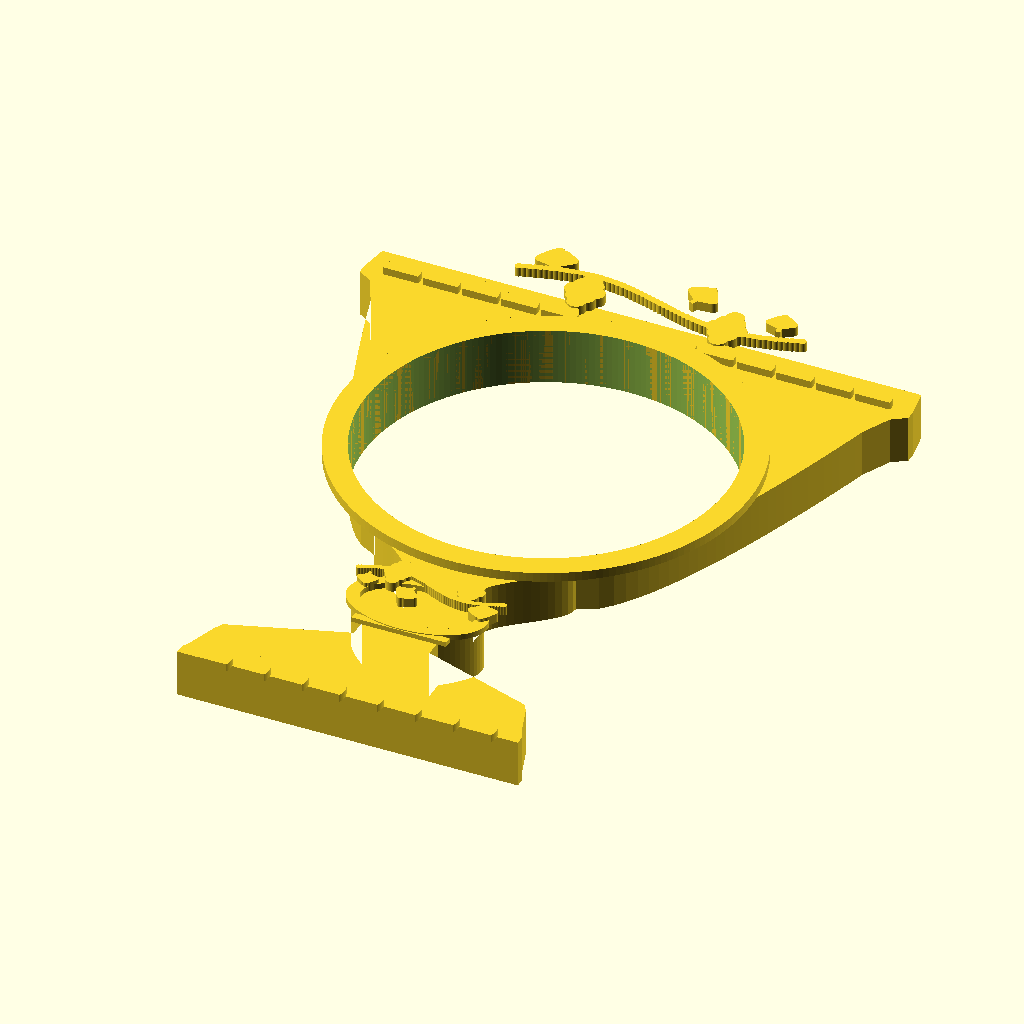
Cell 1: rendered with the file's own defaults.
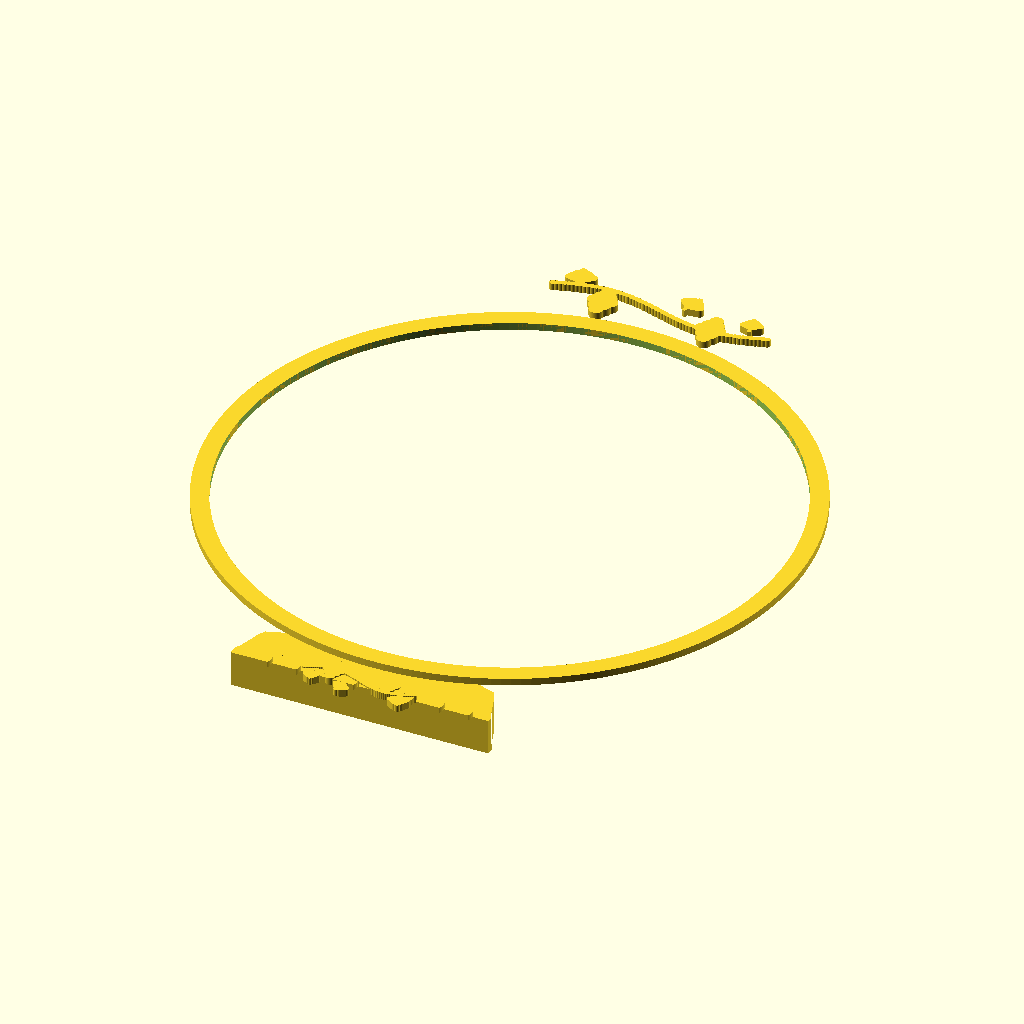
Cell 2 — ring_hole_r set to 38, the other parameters unchanged.
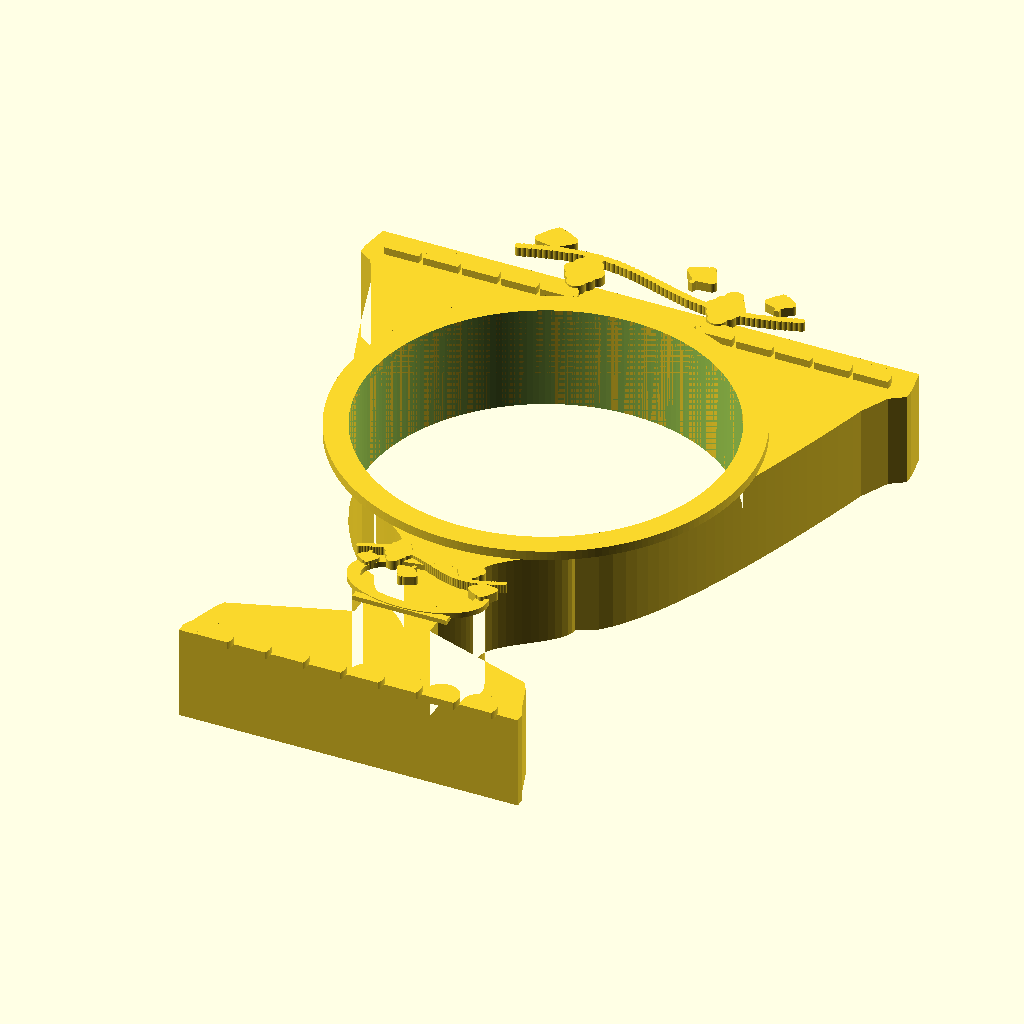
Cell 3: thickness = 10 (everything else at default).
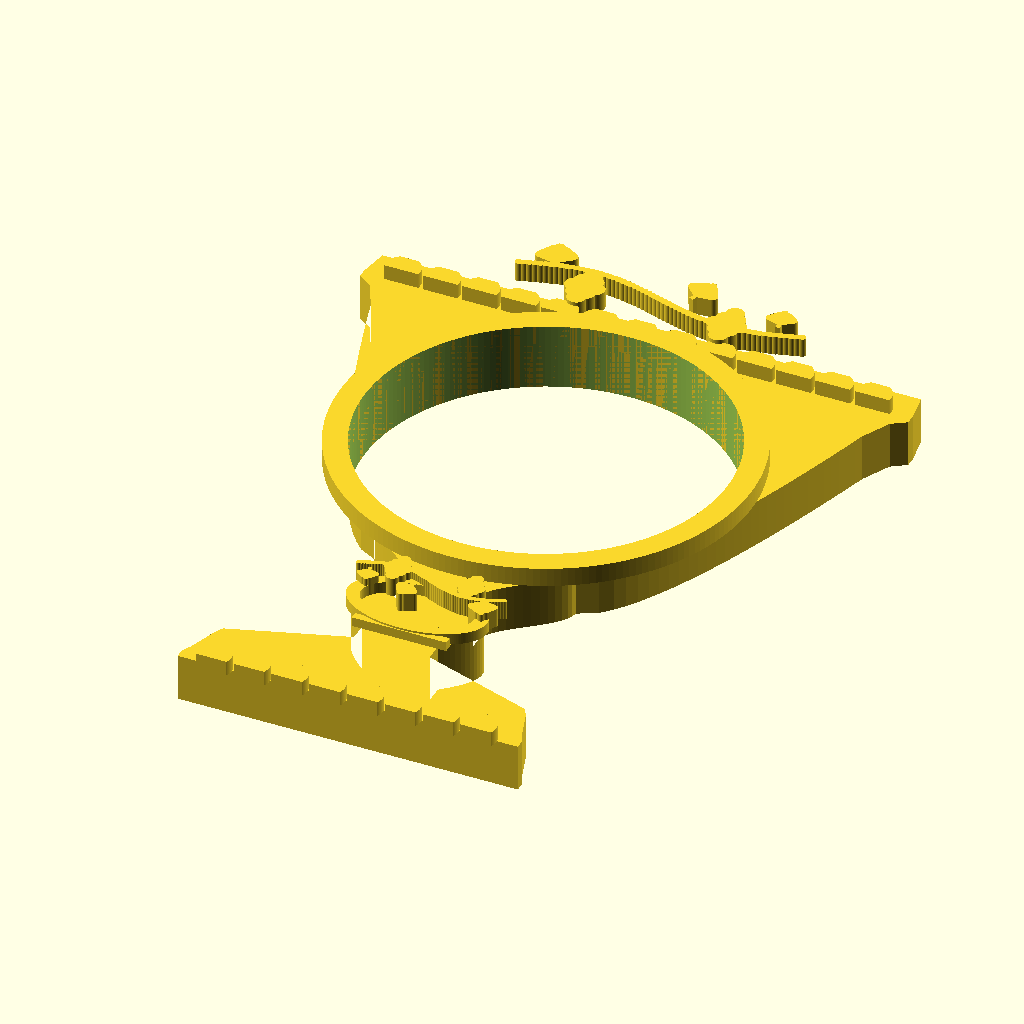
Cell 4 — relief_h set to 2, the other parameters unchanged.
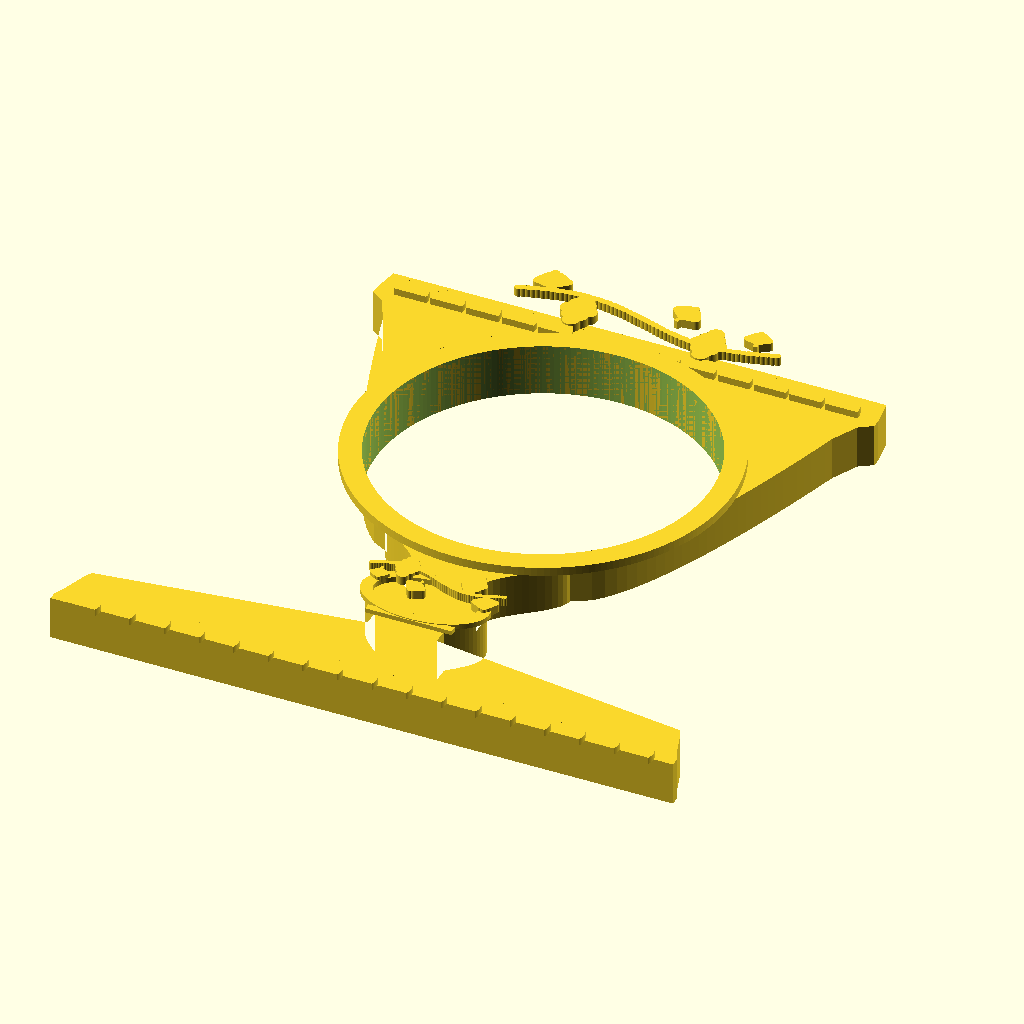
Cell 5: base_w = 72 (everything else at default).
All cells are drawn from the same view direction (rotation 55°, 0°, 25°, orthographic, colour scheme Cornfield), but the view is re-fitted for each cell, so position and scale can differ between cells as well as the parameter.
Source of the model, 3_elijah_cup_napkin_ring.scad:
// ============================================================
// Passover Kiddush Cup / Elijah's Cup Napkin Ring
// Flat Silhouette Style
// The outer shape IS a wine goblet/chalice silhouette.
// The napkin ring hole is positioned in the bowl of the cup.
// Features elegant curves, grape vine decorations, and
// Hebrew-inspired decorative borders.
// Print flat on bed, no supports needed. ~5mm thick.
// ============================================================

$fn = 200;

// --- Core Parameters ---
ring_hole_r = 19;          // napkin hole radius (38mm diameter)
thickness = 5;             // main body thickness
relief_h = 1.0;            // raised detail height

// Goblet dimensions - the silhouette shape
// Total height from bottom of base to top of rim
goblet_total_h = 80;
base_w = 36;               // foot/base width
base_h = 6;                // foot height
stem_w = 8;                // stem narrowest width
stem_h = 18;               // stem section height
bowl_w = 52;               // bowl widest width
bowl_h = 42;               // bowl height
lip_flare = 3;             // extra flare at lip
rim_h = 3;                 // rim band height

// Knob on stem
knob_w = 14;
knob_h = 8;

// --- Goblet silhouette profile (right half, 2D) ---
// We define the right side outline and mirror it
module goblet_half_outline() {
    // Build smooth profile using polygon with many points
    // Going from bottom-left up the right side

    // Base foot
    base_top_y = base_h;
    stem_start_y = base_h + 2;
    stem_end_y = base_h + stem_h;
    knob_center_y = base_h + stem_h * 0.55;
    bowl_start_y = stem_end_y;
    bowl_end_y = stem_end_y + bowl_h;

    points = concat(
        // Bottom edge of base (center to right)
        [[0, 0], [base_w / 2, 0]],

        // Right side of base foot going up - slight curve
        [[base_w / 2, 1]],
        [[base_w / 2 - 0.5, 2]],
        [[base_w / 2 - 1.5, base_h - 1]],
        [[base_w / 2 - 2, base_h]],

        // Taper into stem
        [for (i = [0:5])
            let(t = i / 5,
                y = base_h + t * 4,
                x = (base_w / 2 - 2) * (1 - t) + stem_w / 2 * t)
            [x, y]
        ],

        // Lower stem
        [[stem_w / 2, base_h + 5]],

        // Knob bulge - smooth curve outward and back
        [for (i = [0:20])
            let(t = i / 20,
                angle = t * 180,
                y = knob_center_y - knob_h / 2 + t * knob_h,
                knob_offset = knob_w / 2 * sin(angle),
                x = stem_w / 2 + knob_offset * 0.4)
            [max(stem_w / 2, x), y]
        ],

        // Upper stem
        [[stem_w / 2, stem_end_y - 3]],

        // Transition to bowl - elegant S-curve
        [for (i = [0:15])
            let(t = i / 15,
                y = stem_end_y - 3 + t * 8,
                // S-curve from stem_w/2 to partway to bowl_w/2
                x = stem_w / 2 + (bowl_w / 2 - stem_w / 2) * 0.3 *
                    (3 * t * t - 2 * t * t * t))
            [x, y]
        ],

        // Bowl curve - expanding upward
        [for (i = [0:30])
            let(t = i / 30,
                y = stem_end_y + 5 + t * (bowl_h - 10),
                // Slightly concave bowl curve
                curve = pow(t, 0.6),
                x = stem_w / 2 + (bowl_w / 2 - stem_w / 2) * (0.3 + 0.7 * curve))
            [x, y]
        ],

        // Lip flare at top
        [[bowl_w / 2 + lip_flare * 0.5, bowl_end_y - 2]],
        [[bowl_w / 2 + lip_flare, bowl_end_y - 1]],
        [[bowl_w / 2 + lip_flare, bowl_end_y]],
        [[bowl_w / 2 + lip_flare - 0.5, bowl_end_y + rim_h]],

        // Top edge back to center
        [[0, bowl_end_y + rim_h]]
    );

    polygon(points = points);
}

// --- Full goblet outline (2D) ---
module goblet_outline_2d() {
    union() {
        goblet_half_outline();
        mirror([1, 0, 0]) goblet_half_outline();
    }
}

// --- Grape cluster relief (2D) ---
module grape_cluster_2d(size) {
    // Triangular arrangement of circles
    grape_r = size * 0.28;
    positions = [
        [0, 0],
        [-0.5, 0.85], [0.5, 0.85],
        [-1, 1.7], [0, 1.7], [1, 1.7],
        [-0.5, 2.55], [0.5, 2.55],
        [0, 3.4]
    ];
    for (p = positions)
        translate([p[0] * size * 0.32, p[1] * size * 0.32])
            circle(r = grape_r);
}

// --- Grape vine with leaves (2D) ---
module vine_decoration_2d(span) {
    // Curving vine stem
    for (i = [0:60]) {
        t = i / 60;
        x = t * span - span / 2;
        y = 1.5 * sin(t * 360);
        translate([x, y])
            circle(r = 0.4);
    }

    // Grape clusters hanging down
    translate([-span * 0.25, -3])
        grape_cluster_2d(3.5);
    translate([span * 0.25, -3])
        grape_cluster_2d(3.5);

    // Vine leaves
    translate([-span * 0.4, 2])
        rotate(15)
            vine_leaf_2d(4);
    translate([span * 0.1, 2.5])
        rotate(-20)
            vine_leaf_2d(3.5);
    translate([span * 0.4, 1.5])
        rotate(10)
            vine_leaf_2d(3);
}

// --- Vine leaf (2D) - multi-lobed ---
module vine_leaf_2d(size) {
    // Five-lobed leaf shape
    s = size / 4;
    hull() {
        circle(r = s * 0.8);
        translate([s * 1.5, s * 0.5]) circle(r = s * 0.6);
        translate([s * 0.5, s * 1.5]) circle(r = s * 0.6);
    }
    hull() {
        circle(r = s * 0.8);
        translate([-s * 1.5, s * 0.5]) circle(r = s * 0.6);
        translate([-s * 0.5, s * 1.5]) circle(r = s * 0.6);
    }
    hull() {
        circle(r = s * 0.8);
        translate([0, s * 2]) circle(r = s * 0.5);
    }
    // Stem
    translate([0, -s * 0.8])
        square([0.5, s * 1.2], center = true);
}

// --- Decorative band pattern (2D) ---
module decorative_band_2d(width, height) {
    // Repeating arch/wave pattern
    num_arches = floor(width / 4);
    for (i = [0:num_arches - 1]) {
        x = -width / 2 + (i + 0.5) * width / num_arches;
        translate([x, 0])
            intersection() {
                translate([0, -height * 0.3])
                    circle(r = width / num_arches * 0.45);
                square([width / num_arches, height], center = true);
            }
    }
}

// --- Ring hole position (in the bowl area) ---
// Center the ring hole in the upper-middle of the bowl
ring_hole_y = base_h + stem_h + bowl_h * 0.5;

// ========================================
// ASSEMBLY
// ========================================

// Main goblet body
difference() {
    union() {
        // Base goblet slab
        linear_extrude(height = thickness)
        difference() {
            goblet_outline_2d();
            // Napkin ring hole
            translate([0, ring_hole_y])
                circle(r = ring_hole_r);
        }

        // Raised rim reinforcement around hole
        translate([0, 0, thickness])
            linear_extrude(height = relief_h)
            difference() {
                translate([0, ring_hole_y])
                    circle(r = ring_hole_r + 2.5);
                translate([0, ring_hole_y])
                    circle(r = ring_hole_r);
            }

        // Raised decorative elements on front face

        // Grape vine decoration on the bowl (above hole)
        translate([0, ring_hole_y + ring_hole_r + 7, thickness])
            linear_extrude(height = relief_h)
                vine_decoration_2d(30);

        // Grape vine below hole
        translate([0, ring_hole_y - ring_hole_r - 7, thickness])
            linear_extrude(height = relief_h)
                rotate(180)
                    scale([0.7, 0.7])
                        vine_decoration_2d(22);

        // Decorative band on the rim
        bowl_top_y = base_h + stem_h + bowl_h;
        translate([0, bowl_top_y + 0.5, thickness])
            linear_extrude(height = relief_h * 0.8)
                decorative_band_2d(bowl_w + lip_flare * 2 - 4, rim_h - 1);

        // Decorative band on the base
        translate([0, 1, thickness])
            linear_extrude(height = relief_h * 0.8)
                decorative_band_2d(base_w - 4, base_h - 2);

        // Knob highlight ring
        knob_y = base_h + stem_h * 0.55;
        translate([0, knob_y, thickness])
            linear_extrude(height = relief_h * 0.6)
            difference() {
                scale([1.05, 0.6]) circle(r = knob_w / 2);
                scale([0.85, 0.45]) circle(r = knob_w / 2);
            }

        // Stem highlight lines
        for (y_off = [base_h + 6, base_h + stem_h - 4]) {
            translate([0, y_off, thickness])
                linear_extrude(height = relief_h * 0.5)
                    square([stem_w + 2, 0.8], center = true);
        }
    }

    // Ensure clean napkin hole
    translate([0, ring_hole_y, -1])
        cylinder(r = ring_hole_r, h = thickness + relief_h + 2);
}
Customizer parameters (derived from the source; name, type, default, range or options):
ring_hole_r: number, default 19
thickness: number, default 5
relief_h: number, default 1
goblet_total_h: number, default 80
base_w: number, default 36
base_h: number, default 6
stem_w: number, default 8
stem_h: number, default 18
bowl_w: number, default 52
bowl_h: number, default 42
lip_flare: number, default 3
rim_h: number, default 3
knob_w: number, default 14
knob_h: number, default 8
